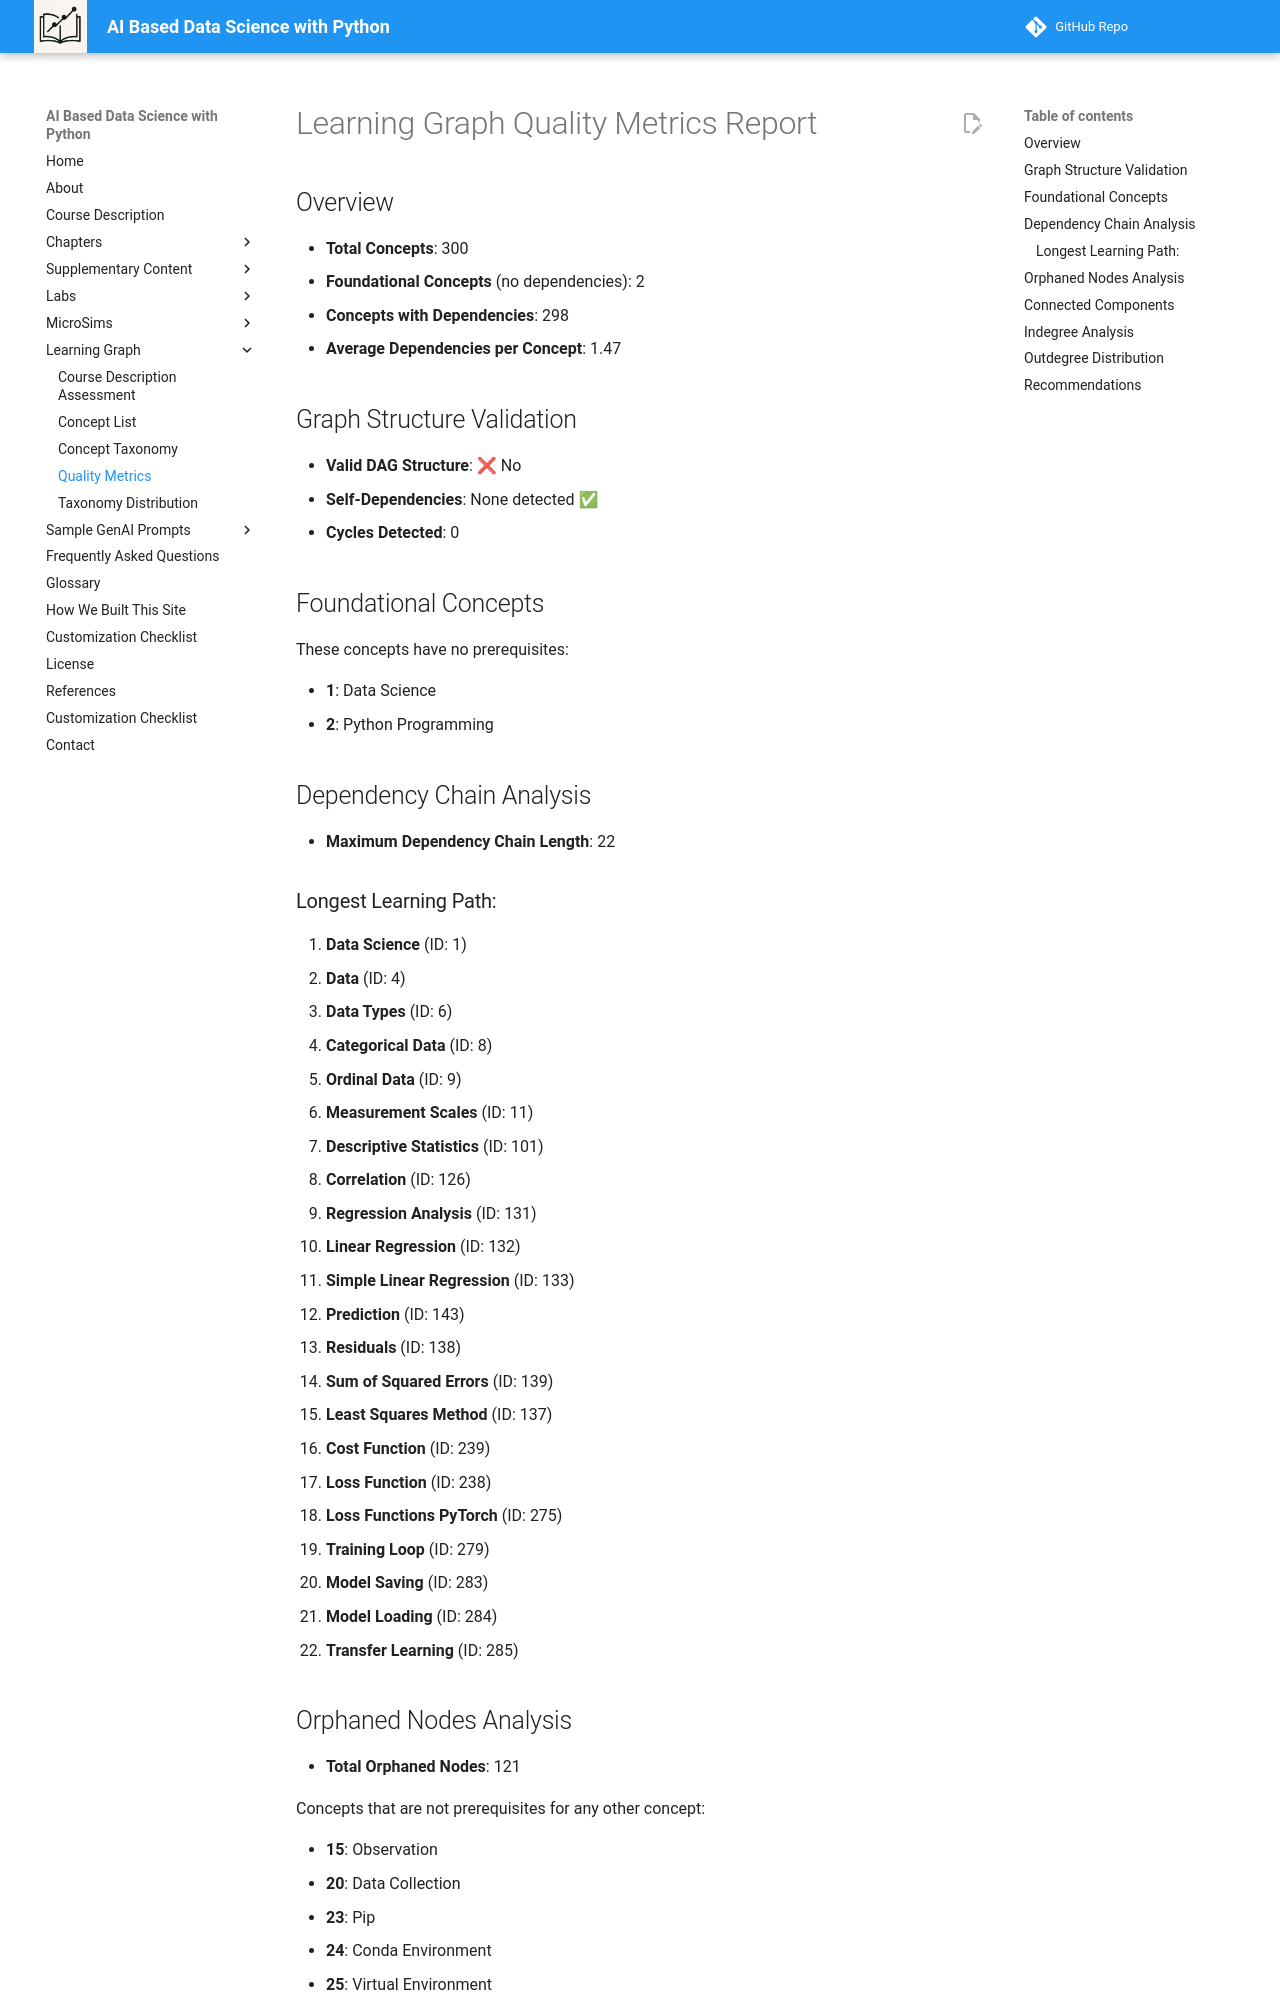

repository: dmccreary/data-science-course · page: learning-graph/quality-metrics/index.html · generator: mkdocs

# Learning Graph Quality Metrics Report

## Overview

- **Total Concepts**: 300
- **Foundational Concepts** (no dependencies): 2
- **Concepts with Dependencies**: 298
- **Average Dependencies per Concept**: 1.47

## Graph Structure Validation

- **Valid DAG Structure**: ❌ No
- **Self-Dependencies**: None detected ✅
- **Cycles Detected**: 0

## Foundational Concepts

These concepts have no prerequisites:

- **1**: Data Science
- **2**: Python Programming

## Dependency Chain Analysis

- **Maximum Dependency Chain Length**: 22

### Longest Learning Path:

1. **Data Science** (ID: 1)
2. **Data** (ID: 4)
3. **Data Types** (ID: 6)
4. **Categorical Data** (ID: 8)
5. **Ordinal Data** (ID: 9)
6. **Measurement Scales** (ID: 11)
7. **Descriptive Statistics** (ID: 101)
8. **Correlation** (ID: 126)
9. **Regression Analysis** (ID: 131)
10. **Linear Regression** (ID: 132)
11. **Simple Linear Regression** (ID: 133)
12. **Prediction** (ID: 143)
13. **Residuals** (ID: 138)
14. **Sum of Squared Errors** (ID: 139)
15. **Least Squares Method** (ID: 137)
16. **Cost Function** (ID: 239)
17. **Loss Function** (ID: 238)
18. **Loss Functions PyTorch** (ID: 275)
19. **Training Loop** (ID: 279)
20. **Model Saving** (ID: 283)
21. **Model Loading** (ID: 284)
22. **Transfer Learning** (ID: 285)
